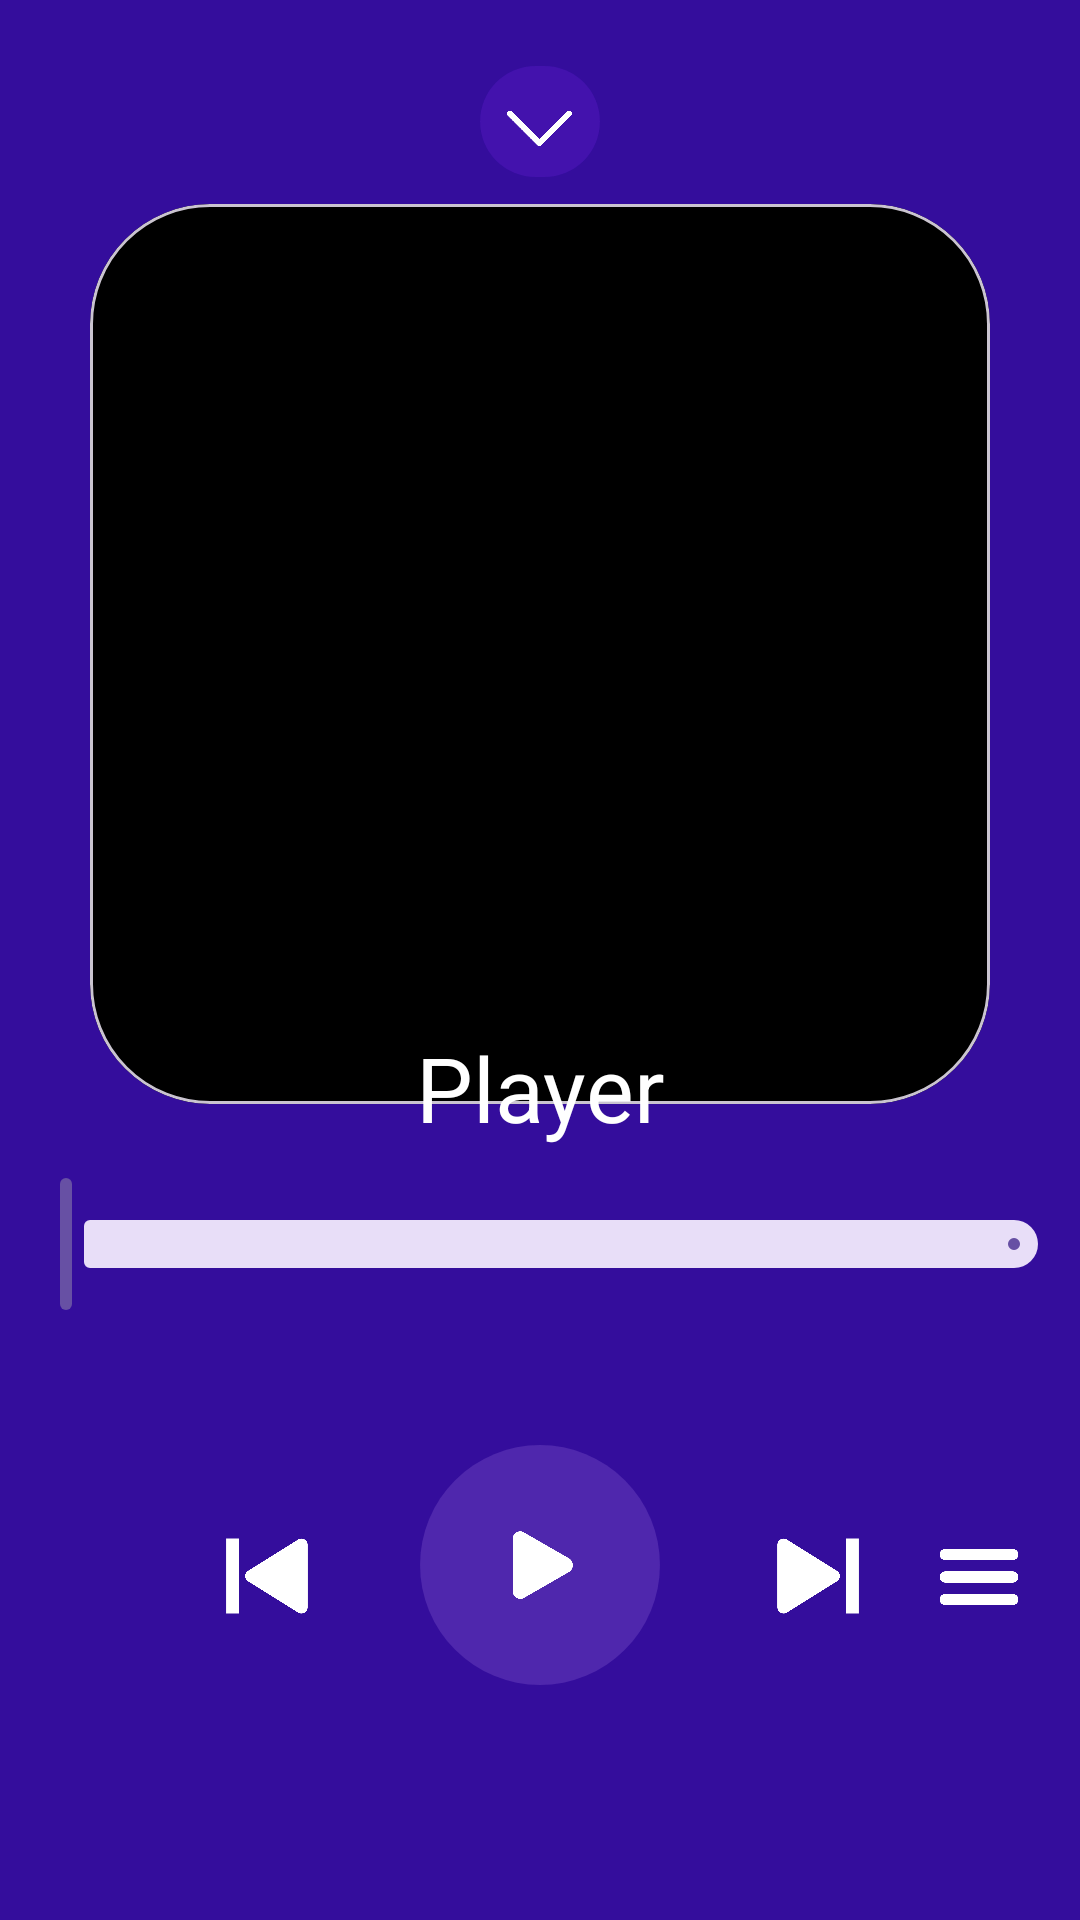

Layout XML and referenced resources for this Android screen:
<!-- AndroidManifest.xml: application theme Theme.Player -->
<!-- res/layout/activity_main.xml -->
<?xml version="1.0" encoding="utf-8"?>
<androidx.constraintlayout.widget.ConstraintLayout xmlns:android="http://schemas.android.com/apk/res/android"
    xmlns:app="http://schemas.android.com/apk/res-auto"
    xmlns:tools="http://schemas.android.com/tools"
    android:id="@+id/main"
    android:layout_width="match_parent"
    android:layout_height="match_parent"
    tools:context=".MainActivity"
    android:background="#2F0699"
    android:backgroundTint="#F7FCFCFF"
    android:backgroundTintMode="multiply">

    <androidx.constraintlayout.helper.widget.Flow
        android:layout_width="match_parent"
        android:layout_height="100dp"
        app:layout_constraintStart_toStartOf="@id/main"
        app:layout_constraintEnd_toEndOf="@id/main"
        app:layout_constraintTop_toTopOf="@id/main"
        app:layout_constraintBottom_toBottomOf="@id/main"
        app:constraint_referenced_ids="previous,play,next,changeActivity"
        app:layout_constraintVertical_bias="0.87"
        />

    <com.google.android.material.button.MaterialButton
        android:id="@+id/previous"
        android:layout_width="60dp"
        android:layout_height="70dp"
        android:backgroundTint="@android:color/transparent"
        app:icon="@drawable/previous_icon"
        app:iconSize="50dp"
        app:iconTint="@color/white"
        app:iconGravity="textStart"
        app:layout_constraintBottom_toBottomOf="@id/main"
        app:layout_constraintEnd_toEndOf="@id/main"
        app:layout_constraintStart_toStartOf="@id/main"
        app:layout_constraintTop_toTopOf="@id/main"
        app:layout_constraintVertical_bias="0.86"
        app:layout_constraintHorizontal_bias="0.21" />

    <com.google.android.material.button.MaterialButton
        android:id="@+id/play"
        android:layout_width="80dp"
        android:layout_height="80dp"
        android:backgroundTint="#19BE97F4"
        android:clickable="true"
        app:icon="@drawable/play_icon"
        android:insetLeft="0dp"
        android:insetRight="0dp"
        android:insetBottom="0dp"
        android:insetTop="0dp"
        app:iconPadding="0dp"
        app:iconGravity="end"
        app:iconSize="30dp"
        app:iconTint="@color/white"
        app:layout_constraintBottom_toBottomOf="@id/main"
        app:layout_constraintEnd_toEndOf="@id/main"
        app:layout_constraintHorizontal_bias="0.5"
        app:layout_constraintStart_toStartOf="@id/main"
        app:layout_constraintTop_toTopOf="@id/main"
        app:layout_constraintVertical_bias="0.86"
        />

    <com.google.android.material.button.MaterialButton
        android:id="@+id/next"
        android:layout_width="60dp"
        android:layout_height="70dp"
        app:icon="@drawable/next_icon"
        app:iconSize="50dp"
        app:iconTint="@color/white"
        app:iconGravity="textEnd"
        android:backgroundTint="@android:color/transparent"
        app:layout_constraintBottom_toBottomOf="@id/main"
        app:layout_constraintEnd_toEndOf="@id/main"
        app:layout_constraintStart_toStartOf="@id/main"
        app:layout_constraintTop_toTopOf="@id/main"
        app:layout_constraintVertical_bias="0.86"
        app:layout_constraintHorizontal_bias="0.795"
        />

    <com.google.android.material.card.MaterialCardView
        android:id="@+id/album"
        app:layout_constraintStart_toStartOf="@id/main"
        app:layout_constraintEnd_toEndOf="@id/main"
        app:layout_constraintTop_toTopOf="@id/main"
        app:layout_constraintBottom_toBottomOf="@id/main"
        app:layout_constraintVertical_bias="0.2"
        android:layout_width="300dp"
        android:layout_height="300dp"
        app:cardCornerRadius="40dp"
        android:backgroundTint="@color/black"
        >
        <ImageView
            android:layout_width="wrap_content"
            android:layout_height="wrap_content"
            android:src="@drawable/image"/>

    </com.google.android.material.card.MaterialCardView>

    <TextView
        android:id="@+id/texto"
        app:layout_constraintStart_toStartOf="@id/main"
        app:layout_constraintEnd_toEndOf="@id/main"
        app:layout_constraintTop_toTopOf="@id/main"
        app:layout_constraintBottom_toBottomOf="@id/main"
        app:layout_constraintVertical_bias="0.58"
        android:layout_width="350dp"
        android:layout_height="50dp"
        android:text="@string/app_name"
        android:textAlignment="center"
        android:textSize="30sp"
        android:textColor="@color/white"
        />

    <com.google.android.material.slider.Slider
        android:id="@+id/slider"
        app:layout_constraintStart_toStartOf="@id/main"
        app:layout_constraintEnd_toEndOf="@id/main"
        app:layout_constraintTop_toTopOf="@id/main"
        app:layout_constraintBottom_toBottomOf="@id/main"
        app:layout_constraintVertical_bias="0.66"
        android:layout_width="match_parent"
        android:layout_height="5dp"/>

    <com.google.android.material.button.MaterialButton
        android:id="@+id/secondarrow"
        app:layout_constraintStart_toStartOf="@id/main"
        app:layout_constraintEnd_toEndOf="@id/main"
        app:layout_constraintTop_toTopOf="@id/main"
        app:layout_constraintBottom_toBottomOf="@id/main"
        app:layout_constraintVertical_bias="0.03"
        android:layout_width="40dp"
        android:layout_height="45dp"
        android:backgroundTint="#1A7C26F2"
        app:icon="@drawable/arrow_down"
        app:iconSize="30dp"
        app:iconGravity="top"
        app:iconTint="@color/white"
    />

    <com.google.android.material.button.MaterialButton
        android:id="@+id/changeActivity"
        app:layout_constraintStart_toStartOf="@id/main"
        app:layout_constraintEnd_toEndOf="@id/main"
        app:layout_constraintTop_toTopOf="@id/main"
        app:layout_constraintBottom_toBottomOf="@id/main"
        app:layout_constraintVertical_bias="0.834"
        app:layout_constraintHorizontal_bias="0.95"
        android:insetLeft="0dp"
        android:insetTop="0dp"
        android:insetBottom="0dp"
        android:insetRight="0dp"
        android:layout_width="35dp"
        android:layout_height="35dp"
        android:backgroundTint="@android:color/transparent"
        app:icon="@drawable/list_icon"
        app:iconSize="30dp"
        app:iconGravity="top"
        app:iconTint="@color/white"
        />
</androidx.constraintlayout.widget.ConstraintLayout>
<!-- resources referenced by this layout -->
<resources>
  <!-- drawable arrow_down: png bitmap (drawable, 12643 bytes) -->
  <!-- drawable list_icon: png bitmap (drawable, 18889 bytes) -->
  <!-- drawable next_icon: png bitmap (drawable, 14587 bytes) -->
  <!-- drawable play_icon: png bitmap (drawable, 29968 bytes) -->
  <!-- drawable previous_icon: png bitmap (drawable, 15073 bytes) -->
  <string name="app_name">Player</string>
  <style name="Theme.Player" parent="Base.Theme.Player" />
  <style name="Base.Theme.Player" parent="Theme.Material3.DayNight.NoActionBar">
          <item name="android:windowActivityTransitions">true</item>
          <item name="android:windowEnterTransition">@android:transition/slide_top</item>
          <item name="android:windowExitTransition">@android:transition/slide_bottom</item>
  
      </style>
  <!-- not gathered from this repository: default colours our renderer supplied (Android Studio template values) -->
  <color name="black">#FF000000</color>
  <color name="white">#FFFFFFFF</color>
</resources>
